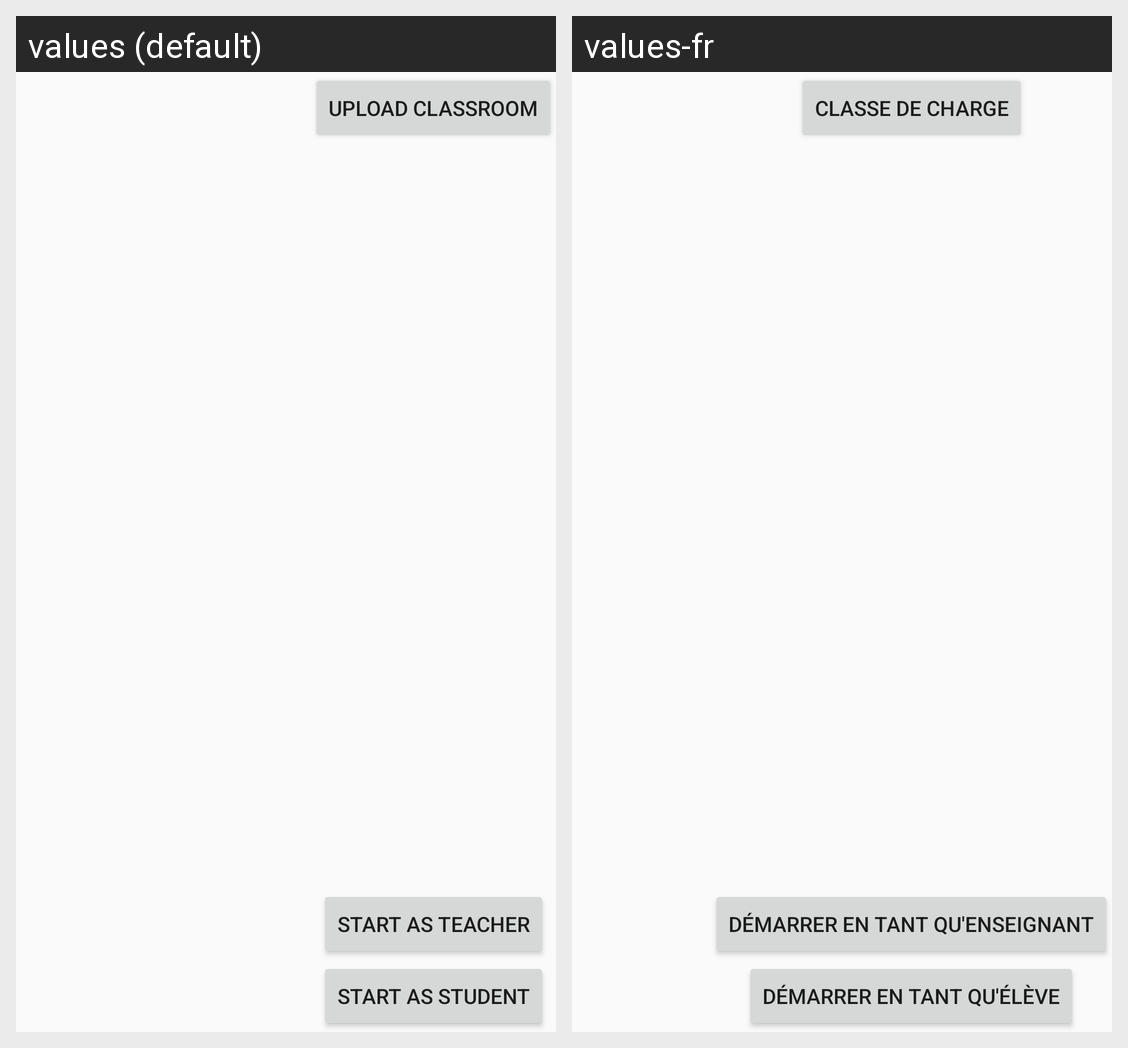

Here is an Android app screen in its default locale and in the app's own translations. Write out the translated-string differences for the strings that appear on this screen.
Android screen res/layout/activity_launch.xml rendered under 2 locales, left to right: values (default), values-fr. Device: Nexus 5 (rendered at 1080×1920; each locale shown at half size, 540×960, under a caption strip naming it); theme Theme.AppCompat.Light.NoActionBar.
Strings drawn on this screen, with the default value and each locale's value (text and hints the layout hard-codes, and strings that could not be matched under every locale, appear in the picture but are not listed):

upload_classroom
  values: Upload Classroom
  values-fr: Classe de charge

start_as_teacher
  values: Start as Teacher
  values-fr: Démarrer en tant qu'enseignant

start_as_student
  values: Start as Student
  values-fr: Démarrer en tant qu'élève
